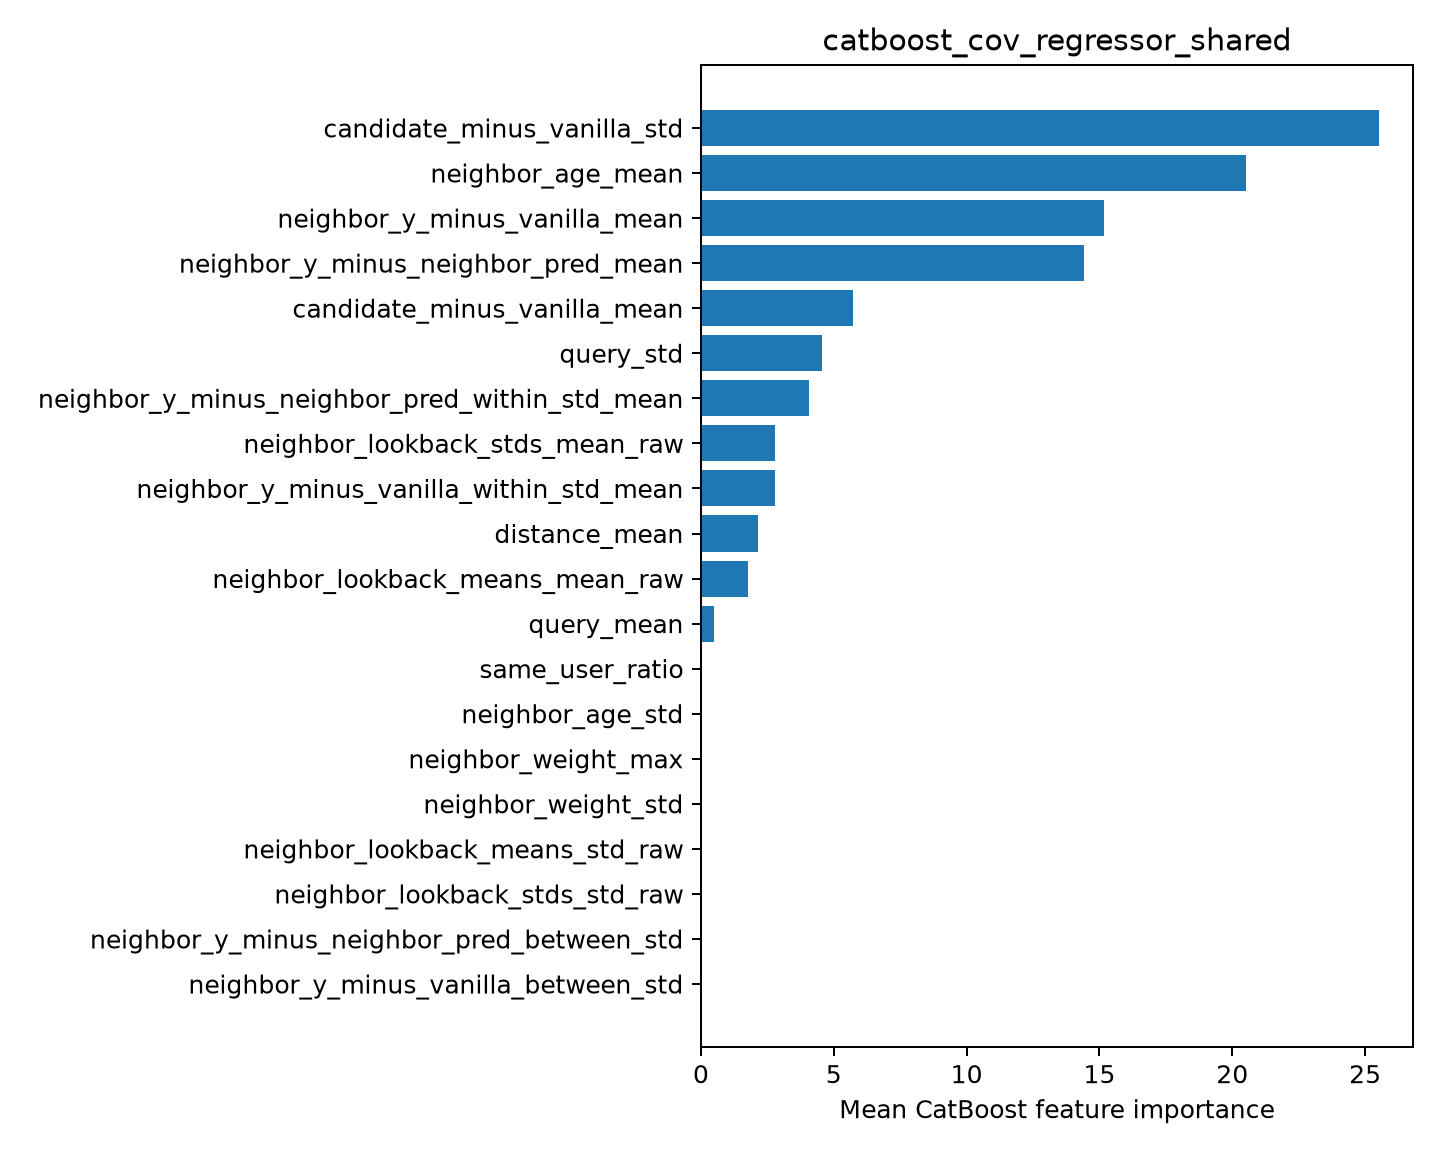

Data behind this chart, as committed beside it:
feature, importance
candidate_minus_vanilla_std, 25.53
neighbor_age_mean, 20.52
neighbor_y_minus_vanilla_mean, 15.18
neighbor_y_minus_neighbor_pred_mean, 14.43
candidate_minus_vanilla_mean, 5.721
query_std, 4.549
neighbor_y_minus_neighbor_pred_within_st…, 4.049
neighbor_lookback_stds_mean_raw, 2.805
neighbor_y_minus_vanilla_within_std_mean, 2.77
distance_mean, 2.139
neighbor_lookback_means_mean_raw, 1.757
query_mean, 0.5091
same_user_ratio, 0.04489
neighbor_age_std, 0.0
neighbor_weight_max, 0.0
neighbor_weight_std, 0.0
neighbor_lookback_means_std_raw, 0.0
neighbor_lookback_stds_std_raw, 0.0
neighbor_y_minus_neighbor_pred_between_s…, 0.0
neighbor_y_minus_vanilla_between_std, 0.0
